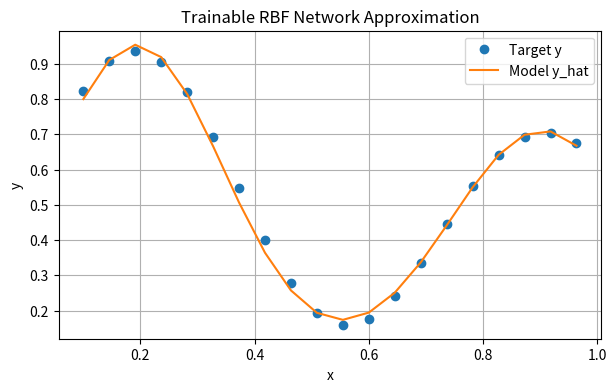
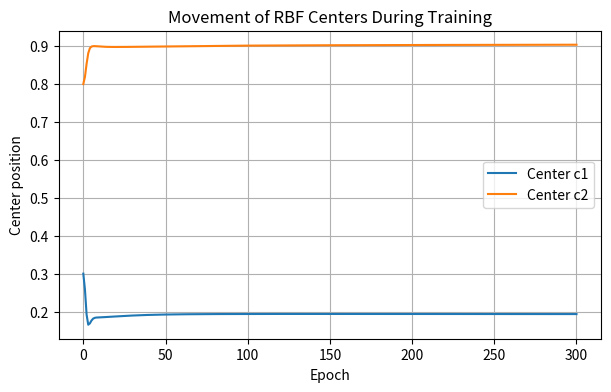

Write Python code to recreate these figures, in order.
import numpy as np
import matplotlib.pyplot as plt

# ----- Generate training data -----
step = 1/22
x = np.arange(0.1, 1 + 1e-12, step)  # 20 samples
y = ((1 + 0.6*np.sin(2*np.pi*x/0.7)) + 0.3*np.sin(2*np.pi*x)) / 2

# ----- Gaussian RBF -----
def rbf(x, c, r):
    return np.exp(-((x - c)**2) / (2*r**2))

# ----- Initialize parameters -----
w1, w2, w0 = 0.1, 0.1, 0.0
c1, r1 = 0.3, 0.2
c2, r2 = 0.8, 0.2

eta = 0.05
epochs = 300   # reduced so plot is clearer

c1_history, c2_history = [c1], [c2]

# ----- Training loop -----
for epoch in range(epochs):
    for i in range(len(x)):
        phi1 = rbf(x[i], c1, r1)
        phi2 = rbf(x[i], c2, r2)
        y_hat = w1*phi1 + w2*phi2 + w0
        e = y[i] - y_hat

        # Update weights
        w1 += eta * e * phi1
        w2 += eta * e * phi2
        w0 += eta * e

        # Update centers and radii with gradient descent rule
        # θ - eta * dE/dθ
        # basically backpropagation
        c1 += eta * e * w1 * phi1 * (x[i] - c1) / (r1**2)
        c2 += eta * e * w2 * phi2 * (x[i] - c2) / (r2**2)

        r1 += eta * e * w1 * phi1 * ((x[i] - c1)**2) / (r1**3)
        r2 += eta * e * w2 * phi2 * ((x[i] - c2)**2) / (r2**3)

    # record centers every epoch
    c1_history.append(c1)
    c2_history.append(c2)

# ----- Evaluate final model -----
phi1_all = rbf(x, c1, r1)
phi2_all = rbf(x, c2, r2)
y_hat = w1*phi1_all + w2*phi2_all + w0
mse = np.mean((y - y_hat)**2)

print("Final parameters:")
print(f" w1={w1:.4f}, w2={w2:.4f}, w0={w0:.4f}")
print(f" c1={c1:.4f}, r1={r1:.4f}")
print(f" c2={c2:.4f}, r2={r2:.4f}")
print(f"Training MSE = {mse:.6f}")

# ----- Plot fit -----
plt.figure(figsize=(7,4))
plt.title("Trainable RBF Network Approximation")
plt.plot(x, y, 'o', label="Target y")
plt.plot(x, y_hat, '-', label="Model y_hat")
plt.xlabel("x")
plt.ylabel("y")
plt.legend()
plt.grid(True)
plt.show()

# ----- Plot how centers moved -----
plt.figure(figsize=(7,4))
plt.title("Movement of RBF Centers During Training")
plt.plot(range(epochs+1), c1_history, label="Center c1")
plt.plot(range(epochs+1), c2_history, label="Center c2")
plt.xlabel("Epoch")
plt.ylabel("Center position")
plt.legend()
plt.grid(True)
plt.show()
